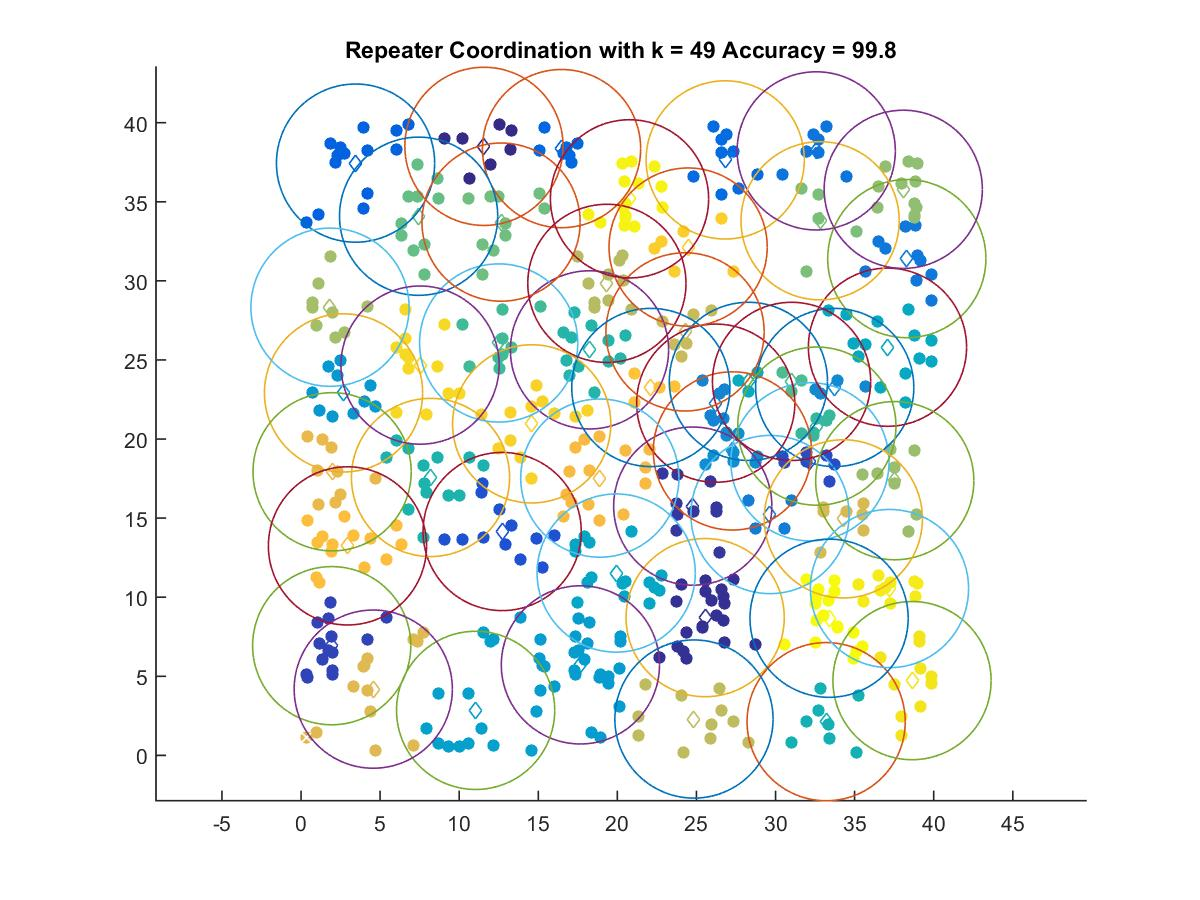

The file beside this chart, header and first rows:
11.566, 38.504
25.55, 8.708
24.77, 15.76
1.94, 6.935
32.18, 18.56
12.72, 14.15
3.447, 37.44
16.47, 38.36
26.82, 37.65
32.57, 38.22
38.3, 31.41
29.65, 15.23
26.22, 22.27
33.74, 23.26
27.27, 19.25
2.688, 22.92
17.66, 5.722
11.04, 2.846
19.93, 11.53
37.08, 25.81
28.29, 23.64
33.2, 2.131
8.188, 17.57
18.24, 25.64
32.61, 20.82
12.5, 26.07
31.01, 23.64
7.434, 34.09
12.65, 33.71
32.82, 33.8
38.07, 35.79
37.54, 17.37
1.832, 28.33
19.34, 29.84
24.84, 2.298
24.28, 26.77
34.29, 14.95
4.567, 4.188
1.966, 17.93
18.89, 17.53
2.937, 13.24
22.12, 23.26
24.47, 32.14
14.58, 20.96
7.526, 24.67
38.63, 4.726
37.2, 10.55
20.77, 35.19
33.38, 8.671
